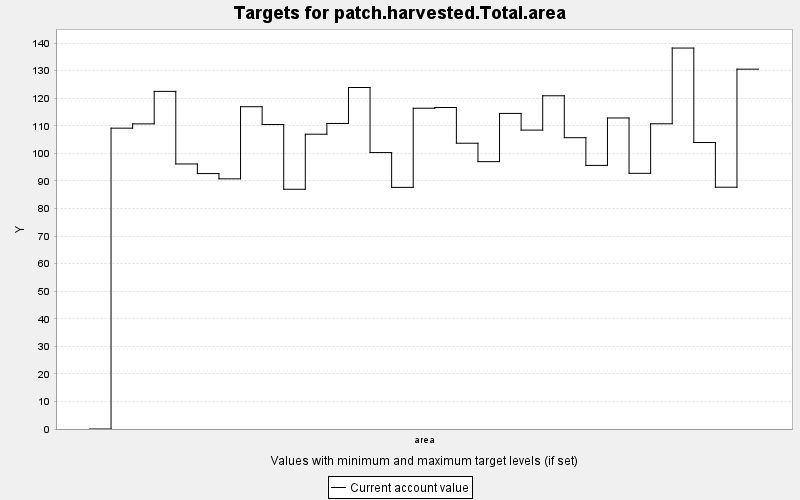

The data file committed next to this chart (first rows):
TARGET, PERIOD, YEAR, PERIODWIDTH, MINIMUM, MAXIMUM, MINWEIGHT, MAXWEIGHT, CURRENT, SUMMARY
patch.harvested.Total.area, 0, 0, 10.0, 0.0, 1.0, 0.001, 0.001, 0.0, 1.0
patch.harvested.Total.area, 1, 10, 10.0, 0.0, 1.0, 0.001, 0.001, 109.1, 1.0
patch.harvested.Total.area, 2, 20, 10.0, 0.0, 1.0, 0.001, 0.001, 110.7, 1.0
patch.harvested.Total.area, 3, 30, 10.0, 0.0, 1.0, 0.001, 0.001, 122.5, 1.0
patch.harvested.Total.area, 4, 40, 10.0, 0.0, 1.0, 0.001, 0.001, 96.16, 1.0
patch.harvested.Total.area, 5, 50, 10.0, 0.0, 1.0, 0.001, 0.001, 92.67, 1.0
patch.harvested.Total.area, 6, 60, 10.0, 0.0, 1.0, 0.001, 0.001, 90.76, 1.0
patch.harvested.Total.area, 7, 70, 10.0, 0.0, 1.0, 0.001, 0.001, 116.9, 1.0
patch.harvested.Total.area, 8, 80, 10.0, 0.0, 1.0, 0.001, 0.001, 110.5, 1.0
patch.harvested.Total.area, 9, 90, 10.0, 0.0, 1.0, 0.001, 0.001, 86.99, 1.0
patch.harvested.Total.area, 10, 100, 10.0, 0.0, 1.0, 0.001, 0.001, 107, 1.0
patch.harvested.Total.area, 11, 110, 10.0, 0.0, 1.0, 0.001, 0.001, 110.9, 1.0
patch.harvested.Total.area, 12, 120, 10.0, 0.0, 1.0, 0.001, 0.001, 123.9, 1.0
patch.harvested.Total.area, 13, 130, 10.0, 0.0, 1.0, 0.001, 0.001, 100.3, 1.0
patch.harvested.Total.area, 14, 140, 10.0, 0.0, 1.0, 0.001, 0.001, 87.66, 1.0
patch.harvested.Total.area, 15, 150, 10.0, 0.0, 1.0, 0.001, 0.001, 116.4, 1.0
patch.harvested.Total.area, 16, 160, 10.0, 0.0, 1.0, 0.001, 0.001, 116.6, 1.0
patch.harvested.Total.area, 17, 170, 10.0, 0.0, 1.0, 0.001, 0.001, 103.7, 1.0
patch.harvested.Total.area, 18, 180, 10.0, 0.0, 1.0, 0.001, 0.001, 97, 1.0
patch.harvested.Total.area, 19, 190, 10.0, 0.0, 1.0, 0.001, 0.001, 114.5, 1.0
patch.harvested.Total.area, 20, 200, 10.0, 0.0, 1.0, 0.001, 0.001, 108.4, 1.0
patch.harvested.Total.area, 21, 210, 10.0, 0.0, 1.0, 0.001, 0.001, 120.9, 1.0
patch.harvested.Total.area, 22, 220, 10.0, 0.0, 1.0, 0.001, 0.001, 105.7, 1.0
patch.harvested.Total.area, 23, 230, 10.0, 0.0, 1.0, 0.001, 0.001, 95.64, 1.0
patch.harvested.Total.area, 24, 240, 10.0, 0.0, 1.0, 0.001, 0.001, 112.8, 1.0
patch.harvested.Total.area, 25, 250, 10.0, 0.0, 1.0, 0.001, 0.001, 92.76, 1.0
patch.harvested.Total.area, 26, 260, 10.0, 0.0, 1.0, 0.001, 0.001, 110.7, 1.0
patch.harvested.Total.area, 27, 270, 10.0, 0.0, 1.0, 0.001, 0.001, 138.2, 1.0
patch.harvested.Total.area, 28, 280, 10.0, 0.0, 1.0, 0.001, 0.001, 103.9, 1.0
patch.harvested.Total.area, 29, 290, 10.0, 0.0, 1.0, 0.001, 0.001, 87.72, 1.0
patch.harvested.Total.area, 30, 300, 10.0, 0.0, 1.0, 0.001, 0.001, 130.6, 1.0
